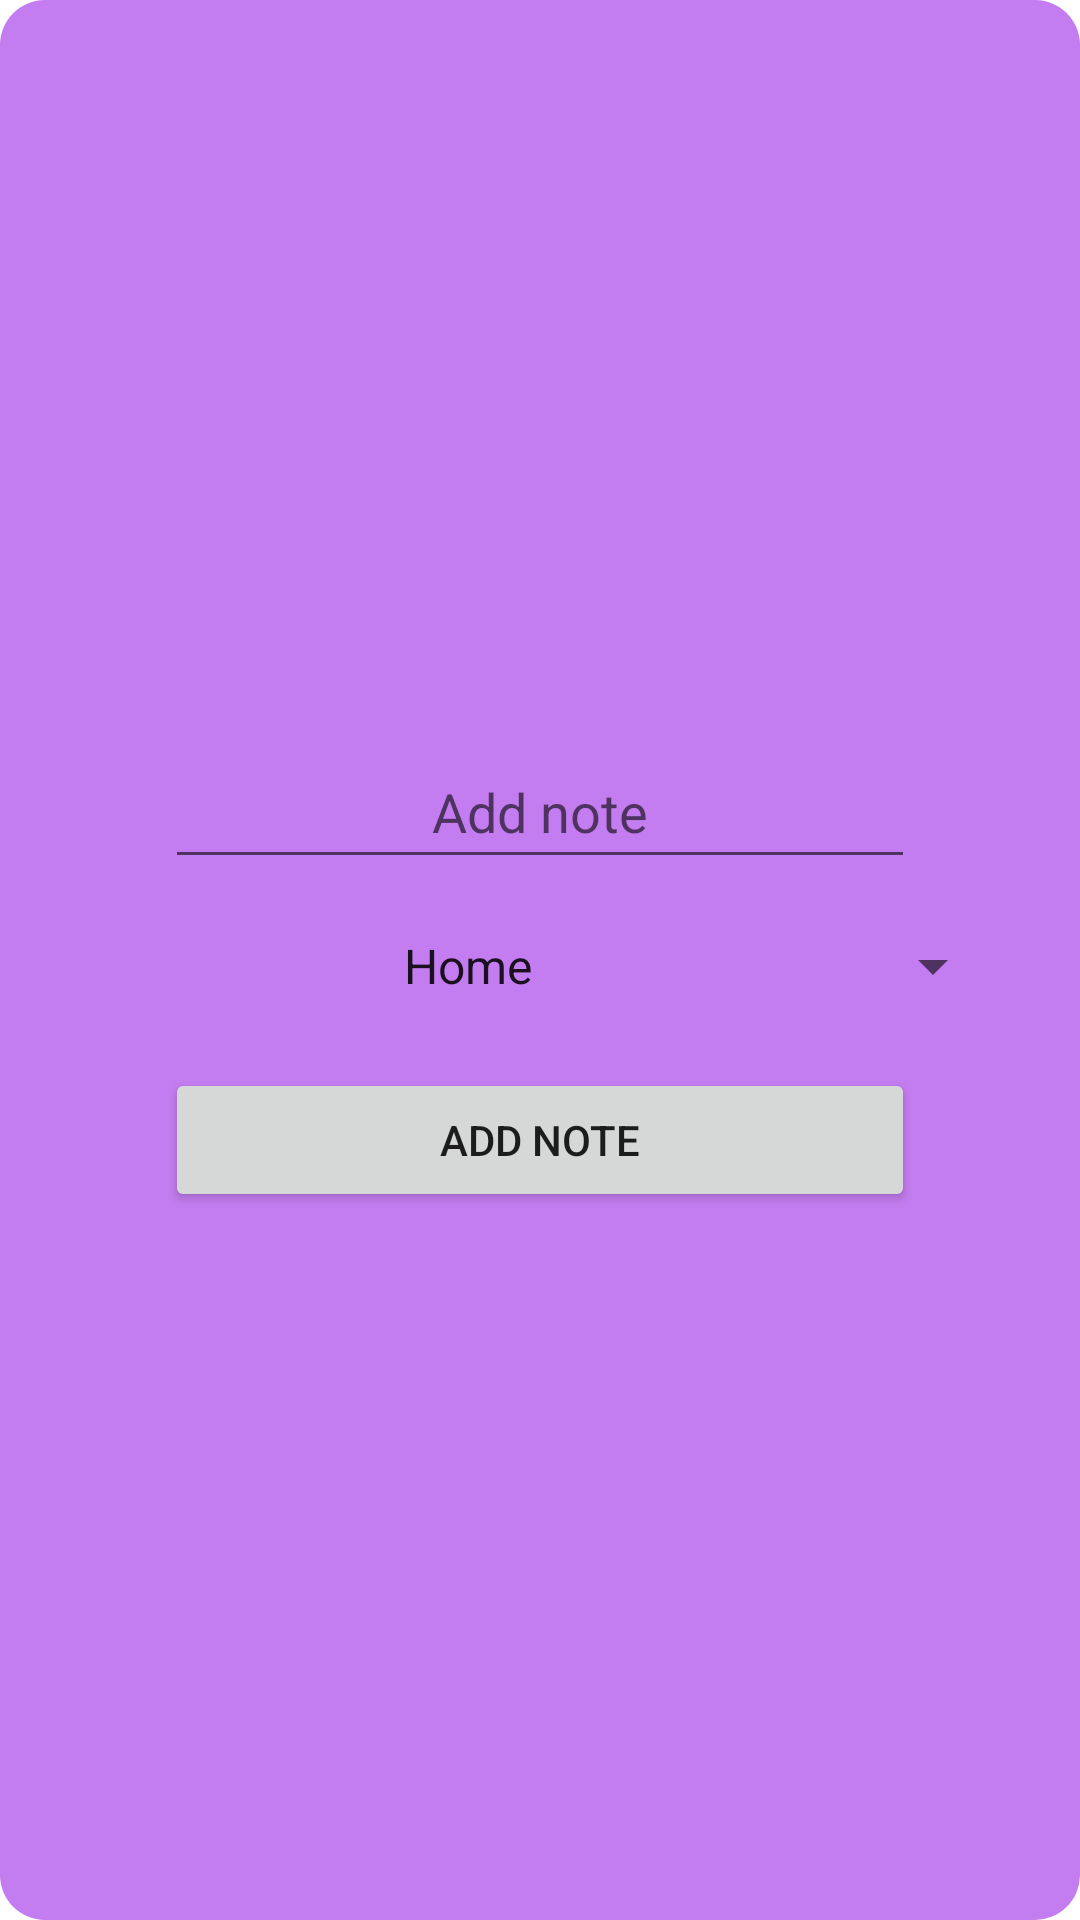

Write the Android layout XML for this screen, with the resource values it uses.
<!-- AndroidManifest.xml: application theme Theme.Test2 -->
<!-- res/layout/dialog_box.xml -->
<?xml version="1.0" encoding="utf-8"?>
<androidx.constraintlayout.widget.ConstraintLayout xmlns:android="http://schemas.android.com/apk/res/android"
    xmlns:app="http://schemas.android.com/apk/res-auto"
    android:layout_width="match_parent"
    android:layout_height="match_parent"
    android:background="@drawable/round_corner">

    <LinearLayout
        android:layout_width="350dp"
        android:layout_height="250dp"
        android:orientation="vertical"
        app:layout_constraintBottom_toBottomOf="parent"
        app:layout_constraintEnd_toEndOf="parent"
        app:layout_constraintStart_toStartOf="parent"
        app:layout_constraintTop_toTopOf="parent">

        <EditText
            android:id="@+id/note"
            android:layout_width="match_parent"
            android:layout_height="wrap_content"
            android:layout_marginStart="50dp"
            android:layout_marginTop="50dp"
            android:layout_marginEnd="50dp"
            android:ems="10"
            android:hint="Add note"
            android:inputType="textPersonName"
            android:minHeight="48dp"
            android:text=""
            android:textAlignment="center" />

        <Spinner
            android:id="@+id/noteCategory"
            android:layout_width="match_parent"
            android:layout_height="wrap_content"
            android:layout_marginStart="20dp"
            android:layout_marginTop="5dp"
            android:layout_marginEnd="20dp"
            android:entries="@array/noteCategory"
            android:minHeight="48dp"
            android:textAlignment="center" />

        <Button
            android:id="@+id/createNote"
            android:layout_width="match_parent"
            android:layout_height="wrap_content"
            android:layout_marginStart="50dp"
            android:layout_marginTop="10dp"
            android:layout_marginEnd="50dp"
            android:text="Add Note"
            android:textAlignment="center" />
    </LinearLayout>
</androidx.constraintlayout.widget.ConstraintLayout>
<!-- resources referenced by this layout -->
<resources>
  <string-array name="noteCategory">
          <item>Home</item>
          <item>Work</item>
          <item>School</item>
          <item>Cooking</item>
          <item>Sport</item>
          <item>Shopping</item>
          <item>Personal</item>
      </string-array>
  <!-- drawable round_corner (drawable) -->
  <?xml version="1.0" encoding="utf-8"?>
  <shape xmlns:android="http://schemas.android.com/apk/res/android">
  
      <solid android:color="@color/purple_100" />
  
      <corners android:radius="15dp" />
  
  </shape>
  <style name="Theme.Test2" parent="Theme.MaterialComponents.DayNight.DarkActionBar">
          
          <item name="colorPrimary">@color/purple_500</item>
          <item name="colorPrimaryVariant">@color/purple_700</item>
          <item name="colorOnPrimary">@color/white</item>
          
          <item name="colorSecondary">@color/teal_200</item>
          <item name="colorSecondaryVariant">@color/teal_700</item>
          <item name="colorOnSecondary">@color/black</item>
          
          <item name="android:statusBarColor">?attr/colorPrimaryVariant</item>
          
          <item name="windowActionBar">false</item>
          <item name="windowNoTitle">true</item>
      </style>
  <color name="purple_100">#c47df0</color>
  <color name="purple_500">#FF6200EE</color>
  <color name="purple_700">#FF3700B3</color>
  <color name="white">#FFFFFFFF</color>
  <color name="teal_200">#FF03DAC5</color>
  <color name="teal_700">#FF018786</color>
  <color name="black">#FF000000</color>
</resources>
